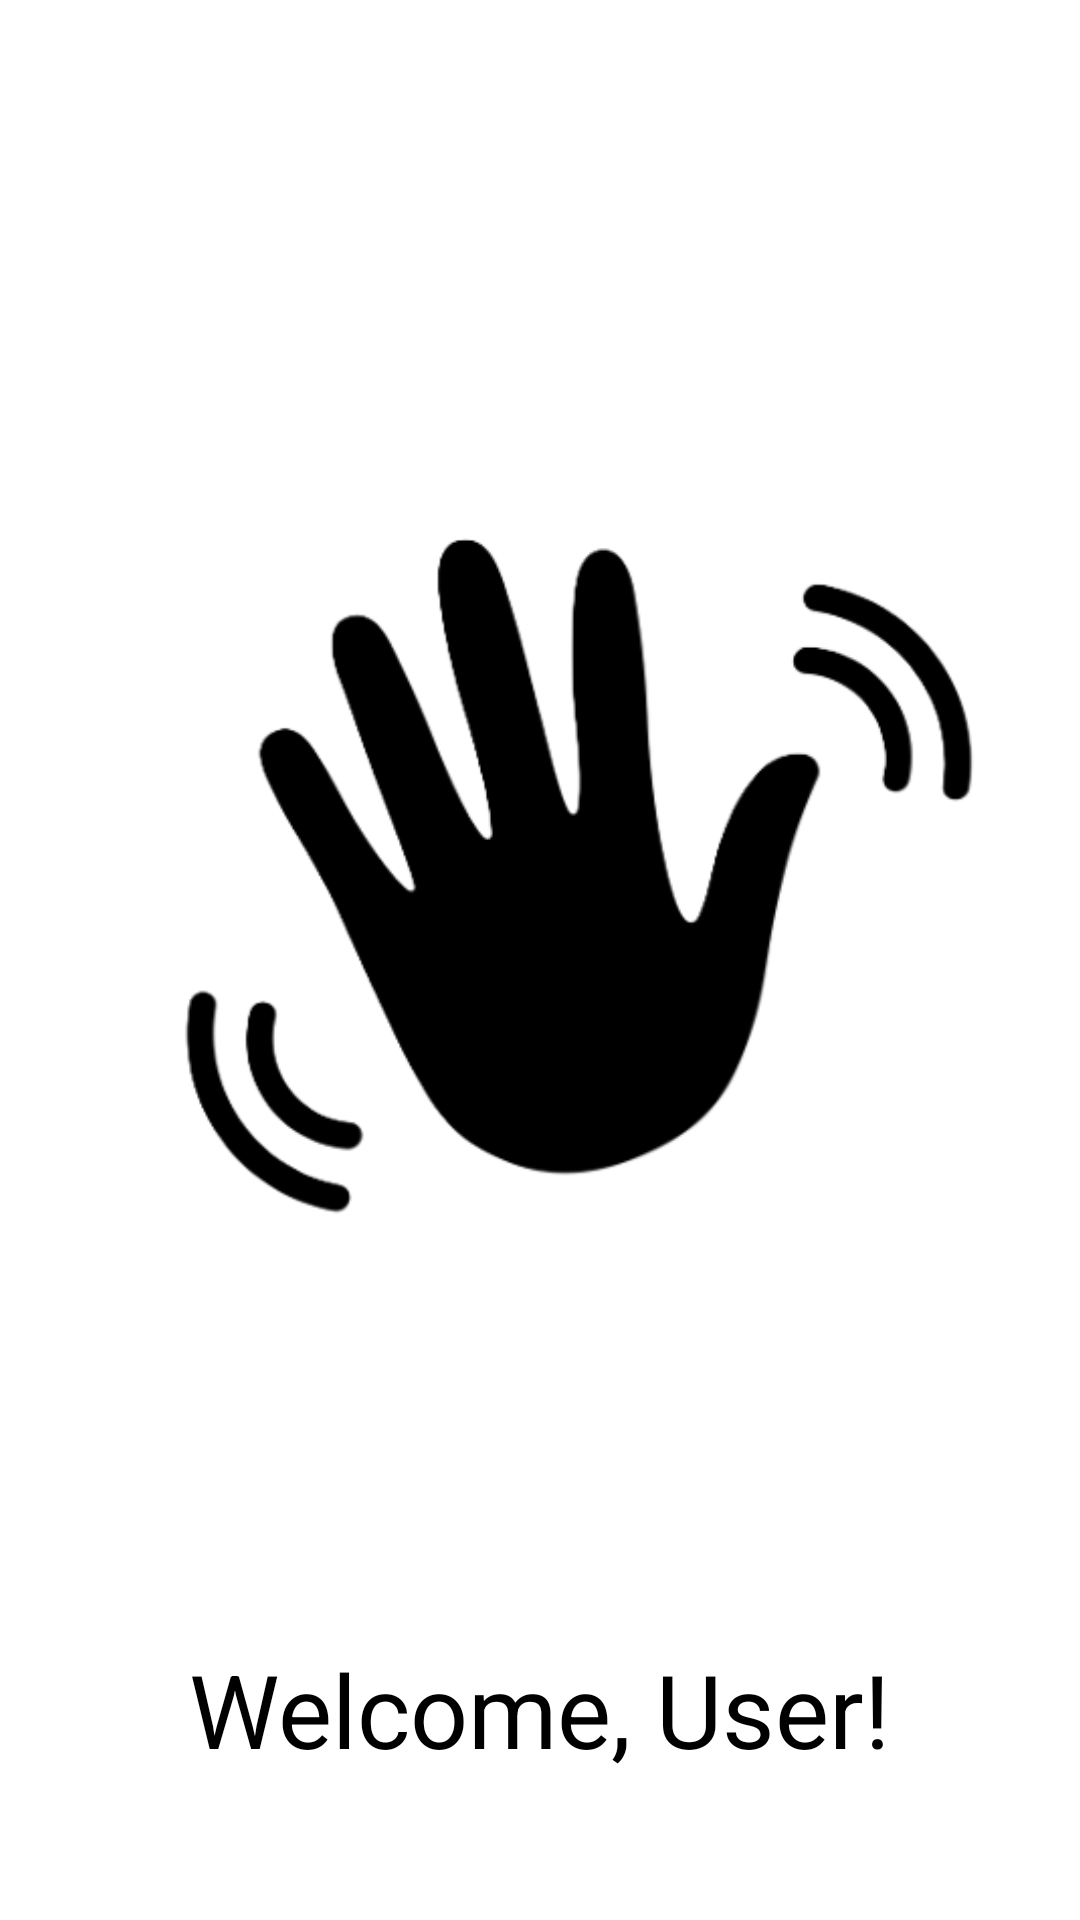

Layout XML and referenced resources for this Android screen:
<!-- AndroidManifest.xml: application theme Theme.T4W -->
<!-- res/layout/activity_welcome.xml -->
<?xml version="1.0" encoding="utf-8"?>
<RelativeLayout xmlns:android="http://schemas.android.com/apk/res/android"
    android:layout_width="match_parent"
    android:layout_height="match_parent"
    android:background="@color/white"
    android:padding="16dp">

    <ImageView
        android:id="@+id/hand_image"
        android:layout_width="wrap_content"
        android:layout_height="wrap_content"
        android:src="@drawable/hand_static"
        android:layout_centerHorizontal="true"
        android:layout_marginTop="32dp"/>

    <TextView
        android:id="@+id/welcome_text"
        android:layout_width="wrap_content"
        android:layout_height="wrap_content"
        android:layout_below="@id/hand_image"
        android:layout_centerHorizontal="true"
        android:layout_marginTop="32dp"
        android:text="Welcome, User!"
        android:textSize="34sp"
        android:textColor="@color/black"/>

    <Button
        android:id="@+id/start_button"
        android:layout_width="wrap_content"
        android:layout_height="wrap_content"
        android:layout_below="@id/welcome_text"
        android:layout_centerHorizontal="true"
        android:layout_marginTop="32dp"
        android:text="Let's Begin"
        android:padding="16dp"/>

</RelativeLayout>
<!-- resources referenced by this layout -->
<resources>
  <color name="black">#FF000000</color>
  <color name="white">#FFFFFFFF</color>
  <!-- drawable hand_static: png bitmap (drawable, 32477 bytes) -->
  <style name="Theme.T4W" parent="Base.Theme.T4W" />
  <style name="Base.Theme.T4W" parent="Theme.Material3.DayNight.NoActionBar">
          
          
      </style>
</resources>
